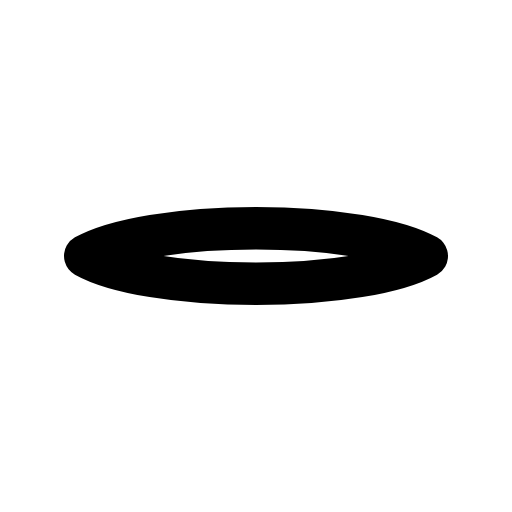
t = 0.00 s
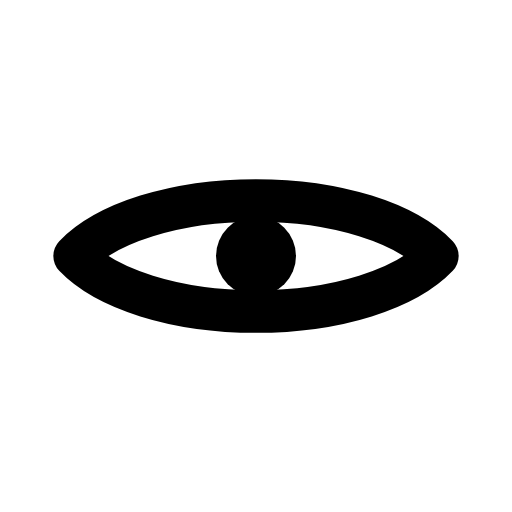
t = 0.13 s
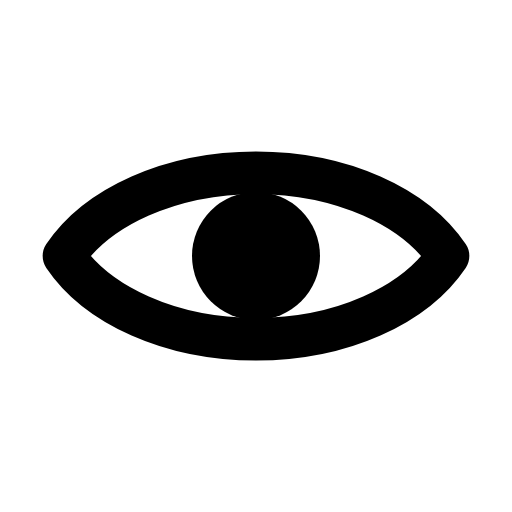
t = 0.25 s
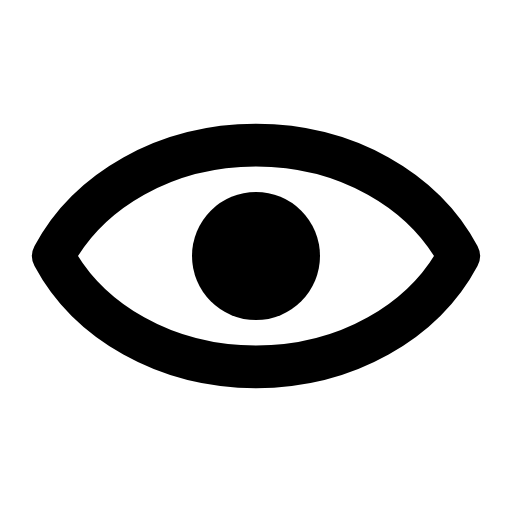
t = 0.38 s
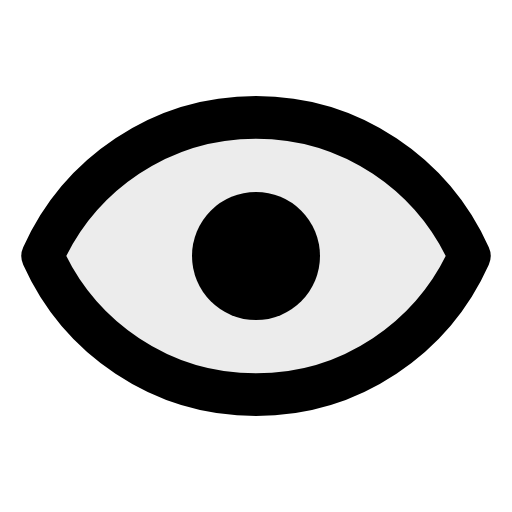
t = 0.54 s
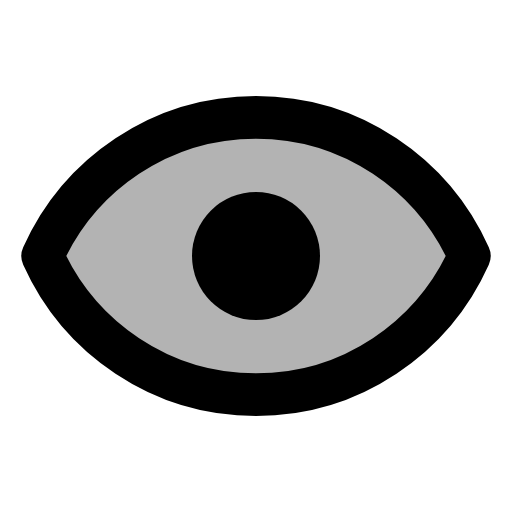
t = 0.65 s

The animated SVG that drew these frames (rendered in a browser with its animation timeline set to each time). Animation: 3 SMIL elements (animate=3); one cycle of 0.65 s.

<svg viewBox="0 0 24 24" xmlns="http://www.w3.org/2000/svg"><g fill="currentColor"><path d="M2 12c1.72 -3.83 5.53 -6.5 10 -6.5c4.47 0 8.28 2.67 10 6.5c-1.72 3.83 -5.53 6.5 -10 6.5c-4.47 0 -8.28 -2.67 -10 -6.5Z" stroke="currentColor" stroke-width="2" stroke-linecap="round" stroke-linejoin="round" fill-opacity="0"><animate attributeName="d" dur="0.5s" fill="freeze" values="M4 12c1.38 -0.77 4.42 -1.3 8 -1.3c3.58 0 6.62 0.53 8 1.3c-1.38 0.77 -4.42 1.3 -8 1.3c-3.58 0 -6.62 -0.53 -8 -1.3Z;M2 12c1.72 -3.83 5.53 -6.5 10 -6.5c4.47 0 8.28 2.67 10 6.5c-1.72 3.83 -5.53 6.5 -10 6.5c-4.47 0 -8.28 -2.67 -10 -6.5Z"/><animate attributeName="fill-opacity" begin="0.5s" dur="0.15s" fill="freeze" to="0.3"/></path><circle cx="12" cy="12" r="3"><animate attributeName="r" dur="0.2s" fill="freeze" values="0;3"/></circle></g></svg>
